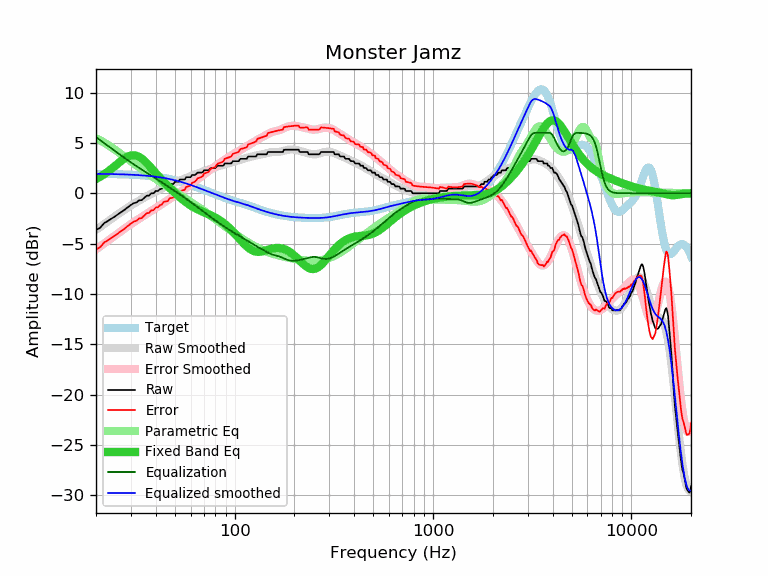

Values plotted in this chart, from the file beside it:
frequency, raw, error, smoothed, error_smoothed, equalization, parametric_eq, equalized_raw, equalized_smoothed, target
20, -3.65, -5.58, -3.64, -5.57, 5.57, 1.42, 1.92, 1.93, 1.93
21, -3.42, -5.35, -3.34, -5.27, 5.27, 1.65, 1.85, 1.93, 1.93
22, -2.96, -4.88, -3.05, -4.98, 4.98, 1.89, 2.02, 1.92, 1.92
23, -2.74, -4.66, -2.78, -4.70, 4.70, 2.16, 1.96, 1.92, 1.92
24, -2.51, -4.42, -2.52, -4.43, 4.43, 2.44, 1.92, 1.91, 1.91
25, -2.28, -4.18, -2.27, -4.17, 4.17, 2.73, 1.89, 1.90, 1.90
26, -2.05, -3.94, -2.03, -3.92, 3.92, 3.01, 1.87, 1.89, 1.89
27, -1.82, -3.70, -1.81, -3.69, 3.69, 3.27, 1.87, 1.88, 1.88
28, -1.61, -3.48, -1.60, -3.47, 3.47, 3.49, 1.86, 1.87, 1.87
29, -1.37, -3.23, -1.40, -3.26, 3.26, 3.66, 1.89, 1.86, 1.86
30, -1.16, -3.01, -1.21, -3.06, 3.06, 3.76, 1.90, 1.85, 1.85
31, -0.98, -2.81, -1.04, -2.87, 2.87, 3.78, 1.89, 1.83, 1.83
32, -0.91, -2.73, -0.88, -2.69, 2.69, 3.73, 1.78, 1.82, 1.82
33, -0.70, -2.50, -0.72, -2.52, 2.52, 3.61, 1.82, 1.80, 1.80
34, -0.68, -2.46, -0.57, -2.36, 2.36, 3.44, 1.68, 1.78, 1.78
35, -0.46, -2.22, -0.43, -2.20, 2.20, 3.24, 1.74, 1.76, 1.76
36, -0.24, -1.98, -0.30, -2.04, 2.04, 3.00, 1.80, 1.74, 1.74
37, -0.23, -1.95, -0.17, -1.90, 1.90, 2.75, 1.67, 1.72, 1.72
38, 0.00, -1.70, -0.05, -1.75, 1.75, 2.50, 1.75, 1.70, 1.70
39, 0.00, -1.67, 0.06, -1.61, 1.61, 2.25, 1.61, 1.67, 1.67
40, 0.23, -1.42, 0.18, -1.47, 1.47, 2.01, 1.70, 1.65, 1.65
41, 0.23, -1.39, 0.28, -1.33, 1.33, 1.77, 1.56, 1.62, 1.62
42, 0.40, -1.19, 0.39, -1.20, 1.20, 1.54, 1.60, 1.59, 1.59
43, 0.46, -1.10, 0.49, -1.07, 1.07, 1.32, 1.53, 1.56, 1.56
44, 0.68, -0.84, 0.58, -0.94, 0.94, 1.11, 1.62, 1.52, 1.52
45, 0.68, -0.81, 0.67, -0.81, 0.81, 0.92, 1.49, 1.49, 1.49
46, 0.68, -0.77, 0.76, -0.69, 0.69, 0.72, 1.37, 1.45, 1.45
47, 0.91, -0.50, 0.84, -0.57, 0.57, 0.54, 1.48, 1.41, 1.41
48, 0.91, -0.47, 0.92, -0.45, 0.45, 0.37, 1.36, 1.37, 1.38
49, 0.91, -0.42, 1.00, -0.34, 0.34, 0.20, 1.25, 1.33, 1.33
50, 1.14, -0.15, 1.07, -0.22, 0.22, 0.04, 1.36, 1.29, 1.29
51, 1.14, -0.11, 1.14, -0.11, 0.11, -0.11, 1.25, 1.25, 1.25
52, 1.14, -0.07, 1.21, 0.00, -0.00, -0.26, 1.14, 1.21, 1.21
53, 1.37, 0.21, 1.27, 0.11, -0.11, -0.40, 1.26, 1.16, 1.16
54, 1.37, 0.26, 1.34, 0.22, -0.22, -0.54, 1.15, 1.11, 1.11
55, 1.37, 0.30, 1.40, 0.33, -0.33, -0.67, 1.04, 1.07, 1.07
56, 1.37, 0.35, 1.46, 0.44, -0.44, -0.79, 0.93, 1.02, 1.02
57, 1.60, 0.63, 1.52, 0.55, -0.55, -0.90, 1.05, 0.97, 0.97
58, 1.60, 0.68, 1.58, 0.66, -0.66, -1.01, 0.94, 0.92, 0.92
59, 1.60, 0.73, 1.64, 0.77, -0.77, -1.11, 0.83, 0.87, 0.87
60, 1.60, 0.78, 1.70, 0.87, -0.87, -1.21, 0.73, 0.83, 0.82
61, 1.82, 1.04, 1.75, 0.98, -0.98, -1.30, 0.84, 0.78, 0.78
62, 1.82, 1.09, 1.81, 1.08, -1.08, -1.38, 0.74, 0.73, 0.73
63, 1.82, 1.14, 1.86, 1.19, -1.19, -1.46, 0.63, 0.68, 0.68
64, 1.92, 1.29, 1.91, 1.29, -1.29, -1.53, 0.63, 0.63, 0.63
65, 2.05, 1.47, 1.97, 1.39, -1.39, -1.60, 0.66, 0.58, 0.58
66, 2.05, 1.52, 2.02, 1.49, -1.49, -1.66, 0.56, 0.53, 0.53
67, 2.05, 1.57, 2.06, 1.58, -1.58, -1.72, 0.47, 0.48, 0.48
68, 2.05, 1.62, 2.11, 1.68, -1.68, -1.78, 0.37, 0.43, 0.43
69, 2.08, 1.70, 2.15, 1.77, -1.77, -1.83, 0.31, 0.38, 0.38
70, 2.28, 1.94, 2.20, 1.86, -1.86, -1.88, 0.42, 0.34, 0.34
71, 2.28, 1.99, 2.24, 1.95, -1.95, -1.94, 0.33, 0.29, 0.29
72, 2.28, 2.04, 2.28, 2.04, -2.04, -1.99, 0.24, 0.24, 0.24
73, 2.28, 2.08, 2.32, 2.13, -2.13, -2.04, 0.15, 0.20, 0.20
74, 2.28, 2.13, 2.37, 2.21, -2.21, -2.09, 0.07, 0.15, 0.15
75, 2.45, 2.34, 2.40, 2.30, -2.30, -2.14, 0.15, 0.11, 0.11
76, 2.51, 2.45, 2.44, 2.38, -2.38, -2.19, 0.13, 0.06, 0.06
77, 2.51, 2.49, 2.48, 2.46, -2.46, -2.24, 0.05, 0.02, 0.02
78, 2.51, 2.54, 2.52, 2.55, -2.55, -2.30, -0.04, -0.03, -0.03
79, 2.51, 2.58, 2.56, 2.63, -2.63, -2.36, -0.12, -0.07, -0.07
... 553 more rows
